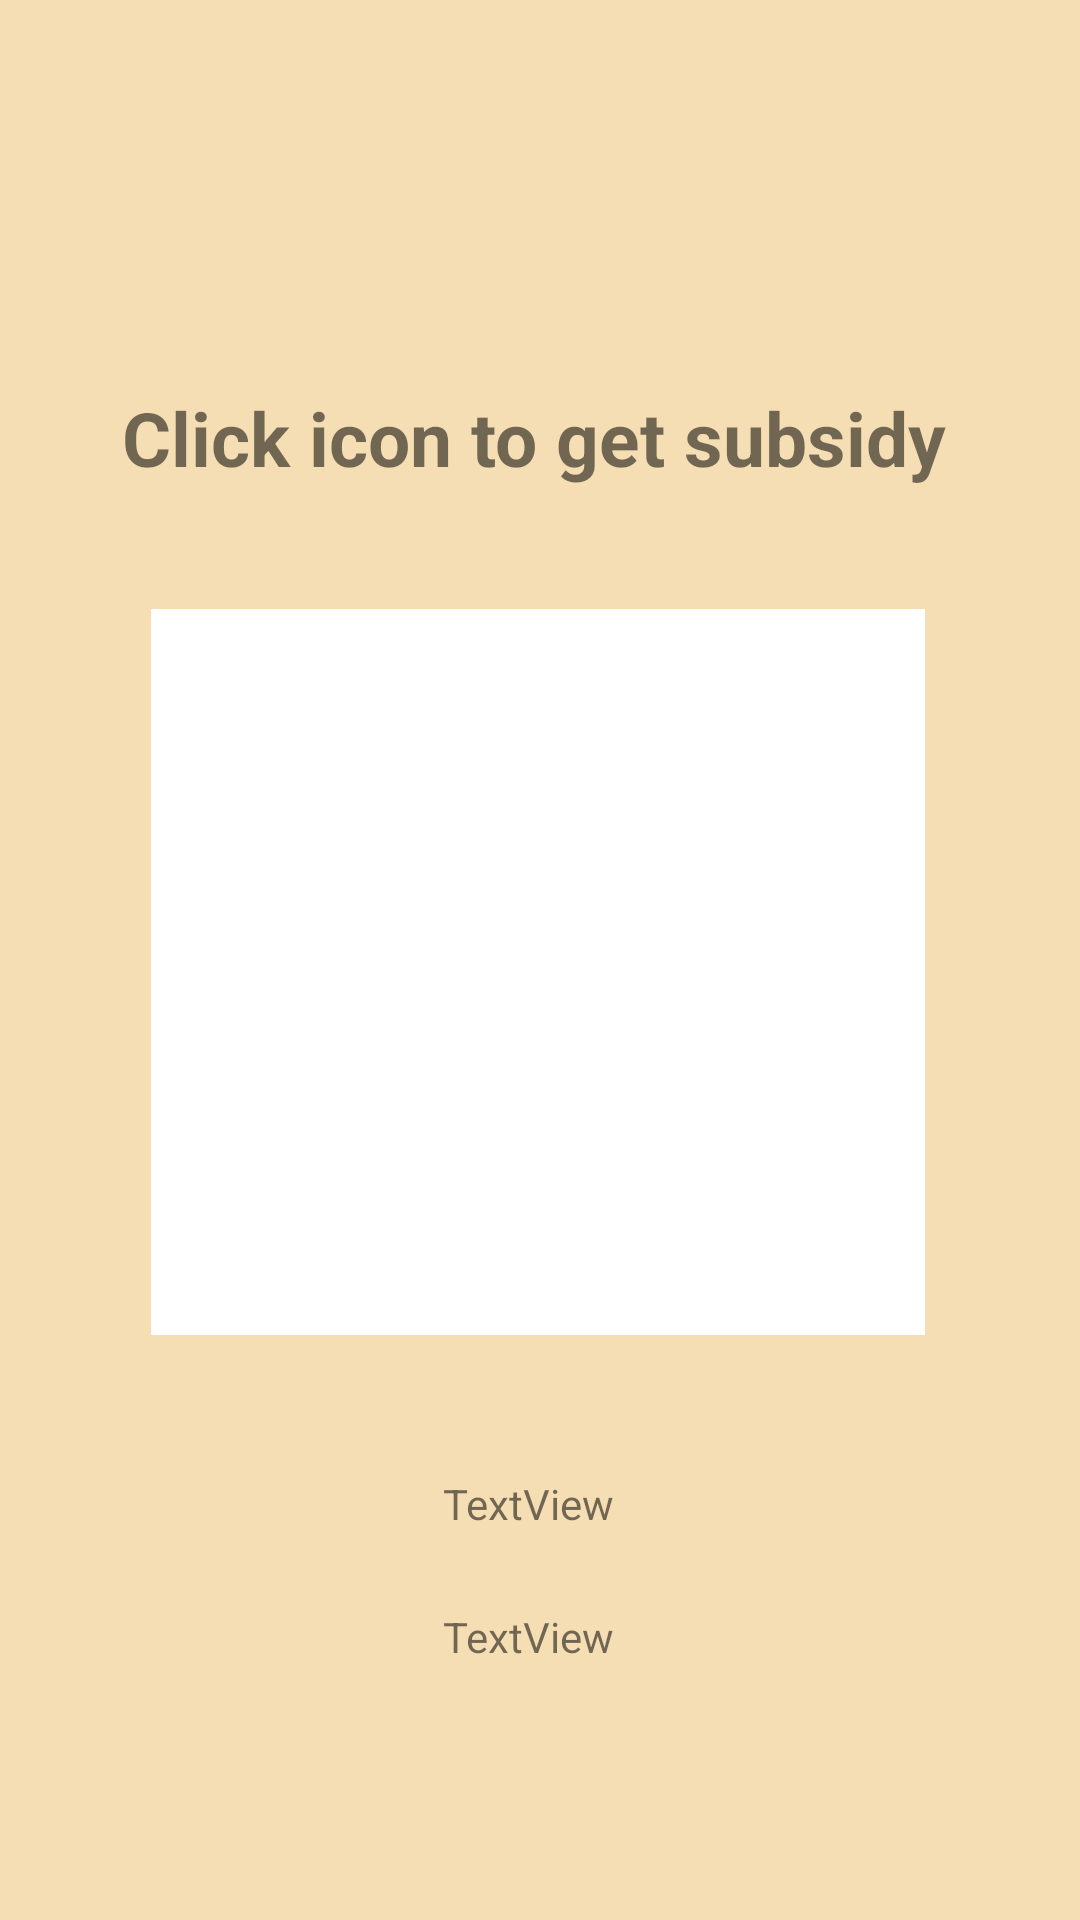

Android layout source for this screen:
<!-- AndroidManifest.xml: activity theme Theme.AIP -->
<!-- res/layout/activity_scan_buy.xml -->
<?xml version="1.0" encoding="utf-8"?>
<androidx.constraintlayout.widget.ConstraintLayout xmlns:android="http://schemas.android.com/apk/res/android"
    xmlns:app="http://schemas.android.com/apk/res-auto"
    xmlns:tools="http://schemas.android.com/tools"
    android:layout_width="match_parent"
    android:layout_height="match_parent"
    android:background="@color/light_yellow"
    tools:context=".buy.ScanBuyActivity">

    <ImageView
        android:id="@+id/scan"
        android:layout_width="258dp"
        android:layout_height="242dp"
        android:layout_margin="40dp"
        android:background="@color/white"
        app:layout_constraintBottom_toBottomOf="parent"
        app:layout_constraintEnd_toEndOf="parent"
        app:layout_constraintHorizontal_bias="0.47"
        app:layout_constraintStart_toStartOf="parent"
        app:layout_constraintTop_toTopOf="parent"
        app:layout_constraintVertical_bias="0.513"
        app:srcCompat="@drawable/ic_baseline_qr_code_scanner_24" />

    <ImageView
        android:id="@+id/imageView13"
        android:layout_width="109dp"
        android:layout_height="92dp"
        app:flow_horizontalAlign="center"
        app:layout_constraintBottom_toBottomOf="parent"
        app:layout_constraintEnd_toEndOf="parent"
        app:layout_constraintHorizontal_bias="0.453"
        app:layout_constraintStart_toStartOf="parent"
        app:layout_constraintTop_toTopOf="parent"
        app:layout_constraintVertical_bias="0.031"
        app:srcCompat="@drawable/farmer" />

    <TextView
        android:id="@+id/textView8"
        android:layout_width="wrap_content"
        android:layout_height="wrap_content"
        android:text="Click icon to get subsidy "
        android:textAlignment="center"
        android:textSize="25sp"
        android:textStyle="bold"
        app:layout_constraintBottom_toBottomOf="parent"
        app:layout_constraintEnd_toEndOf="parent"
        app:layout_constraintHorizontal_bias="0.519"
        app:layout_constraintStart_toStartOf="parent"
        app:layout_constraintTop_toTopOf="parent"
        app:layout_constraintVertical_bias="0.213" />

    <TextView
        android:id="@+id/nationalId"
        android:layout_width="wrap_content"
        android:layout_height="wrap_content"
        android:text="TextView"
        app:layout_constraintBottom_toBottomOf="parent"
        app:layout_constraintEnd_toEndOf="parent"
        app:layout_constraintHorizontal_bias="0.487"
        app:layout_constraintStart_toStartOf="parent"
        app:layout_constraintTop_toTopOf="parent"
        app:layout_constraintVertical_bias="0.863" />

    <TextView
        android:id="@+id/name"
        android:layout_width="wrap_content"
        android:layout_height="wrap_content"
        android:text="TextView"
        app:layout_constraintBottom_toBottomOf="parent"
        app:layout_constraintEnd_toEndOf="parent"
        app:layout_constraintHorizontal_bias="0.487"
        app:layout_constraintStart_toStartOf="parent"
        app:layout_constraintTop_toTopOf="parent"
        app:layout_constraintVertical_bias="0.792" />

</androidx.constraintlayout.widget.ConstraintLayout>
<!-- resources referenced by this layout -->
<resources>
  <color name="light_yellow">#F5DEB3</color>
  <color name="white">#FFFFFFFF</color>
  <style name="Theme.AIP" parent="Theme.MaterialComponents.Light.DarkActionBar">
          
          <item name="colorPrimary">@color/round_button_color</item>
          <item name="colorPrimaryVariant">@color/purple_700</item>
          <item name="colorOnPrimary">@color/white</item>
          
          <item name="colorSecondary">@color/teal_200</item>
          <item name="colorSecondaryVariant">@color/teal_700</item>
          <item name="colorOnSecondary">@color/black</item>
          
          <item name="android:statusBarColor" tools:targetApi="l">?attr/colorPrimaryVariant</item>
          
      </style>
  <color name="round_button_color">#174A43</color>
  <color name="purple_700">#FF3700B3</color>
  <color name="teal_200">#FF03DAC5</color>
  <color name="teal_700">#FF018786</color>
  <color name="black">#FF000000</color>
</resources>
